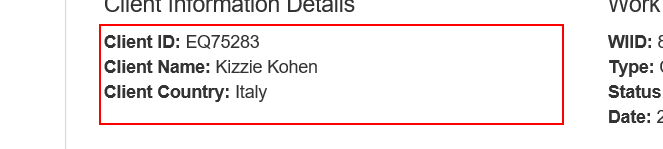
Task: Robotic Enterprise Framework
Workflow: System1_ExtractClientInformation

Step 1: get-text from the paragraph
